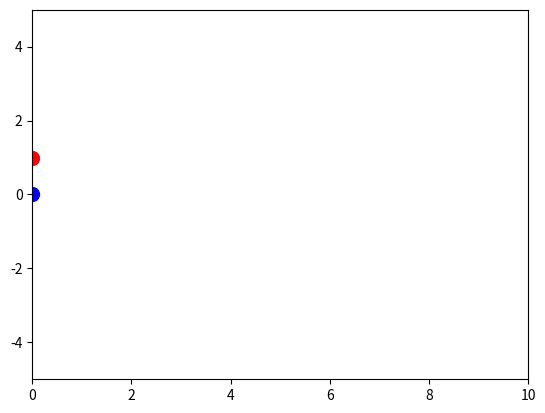

Source code (Python):
import numpy as np
import matplotlib.pyplot as plt
from matplotlib.animation import FuncAnimation

fig, ax = plt.subplots()
ax.set_xlim(0, 10)
ax.set_ylim(-5, 5)

line1, = ax.plot([], [], 'r-', linewidth=1)   # rastro
point1, = ax.plot([], [], 'ro', markersize=10)

line2, = ax.plot([], [], 'b-', linewidth=1)   # rastro
point2, = ax.plot([], [], 'bo', markersize=10)

dt = 1e-1
t1 = 10
amount = int(t1/dt)
k= 1
m = 1
y1, y2 = 1, 0
a1, a2 = 0, 0
v1, v2 = 0, 0

x_data, y_data1, y_data2 = [], [], []

def init():
    point1.set_data([0], [y1])
    point2.set_data([0], [y2])
    return point1, point2,

def update(frame):
    global y1, y2, v1, v2
    x_val = frame * dt
    
    y1_old = y1
    y2_old = y2

    # aceleraciones
    a1 = (-2*(k/m)*y1_old + (k/m)*y2_old)
    a2 = ((k/m)*y1_old - 2*(k/m)*y2_old)

    # integrar
    v1 += a1 * dt
    v2 += a2 * dt

    y1 += v1 * dt
    y2 += v2 * dt

    x_data.append(x_val)
    y_data1.append(y1)
    
    y_data2.append(y2)

    line1.set_data(x_data, y_data1)
    point1.set_data([x_val], [y1])

    line2.set_data(x_data, y_data2)
    point2.set_data([x_val], [y2])

    return line1, point1 ,line2, point2,

ani = FuncAnimation(fig, update, frames=amount,
                               init_func=init, interval=30, blit=True,
                               repeat=False)
plt.show()
